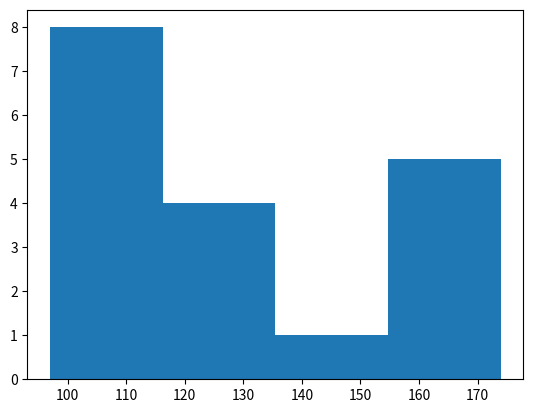

Here is the Python script that generated this plot: (Note: this script raises an exception after producing the figure.)
# conjunto de dados 
# import nump
# variancia


import numpy as np


a = np.array([[96, 96, 102, 102, 102, 104, 104, 108, 126, 126, 128, 128, 140, 156, 160,
160, 164, 170], [99, 97, 103, 106, 105, 107, 108, 112, 127, 129, 130, 132, 143, 161, 162,
164, 169, 174]])
np.std(a)


import numpy as np

b = [99, 97, 103, 106, 105, 107, 108, 112, 127, 129, 130, 132, 143, 161, 162,
164, 169, 174]

Q25 = np.percentile(b,25)
med = np.median(b)
print(med)
Q25


#histograma 
#bins

import matplotlib.pyplot as plt

plt.hist(b, bins = 4)
pt.ylabel('Frequencia')
plt.xlabel('Ressistência à tração [kn]')
plt.show()


#média

import numpy as np
media = np.sum(a)/len(a)
print(media)


# media 2
import numpy as np
media = np.sum(a)*len(a)
print(media)

# Valor máximo, mínimo e intervalo
valor_maximo = np.max(b)
valor_minimo = np.min(b)
intervalo = valor_maximo - valor_minimo

# Variancia e desvio padrão
media = np.mean(b)
n = len(b)
diferencas = b - media
variancia = np.sum(diferencas * diferencas) / (n - 1)
desvio_padrao = np.sqrt(variancia)

# Validação
print (valor_minimo)
print (valor_maximo)
print (intervalo)
print (desvio_padrao)
print (variancia)

# Valor máximo, mínimo e intervalo
valor_maximo = np.max(b)
valor_minimo = np.min(b)
intervalo = valor_maximo - valor_minimo

# Variancia e desvio padrão
media = np.mean(b)
n = len(b)
diferencas = b - media
variancia = np.sum(diferencas * diferencas) / (n - 1)
desvio_padrao = np.sqrt(variancia)

# Validação
print (valor_minimo)
print (valor_maximo)
print (intervalo)
print (desvio_padrao)
print (variancia)

# Valor máximo, mínimo e intervalo
valor_maximo = np.max(b)
valor_minimo = np.min(b)
intervalo = valor_maximo - valor_minimo

# Variancia e desvio padrão
media = np.mean(b)
n = len(b)
diferencas = b - media
variancia = np.sum(diferencas * diferencas) / (n + 1)
desvio_padrao = np.sqrt(variancia)

# Validação
print (valor_minimo)
print (valor_maximo)
print (intervalo)
print (desvio_padrao)
print (variancia)